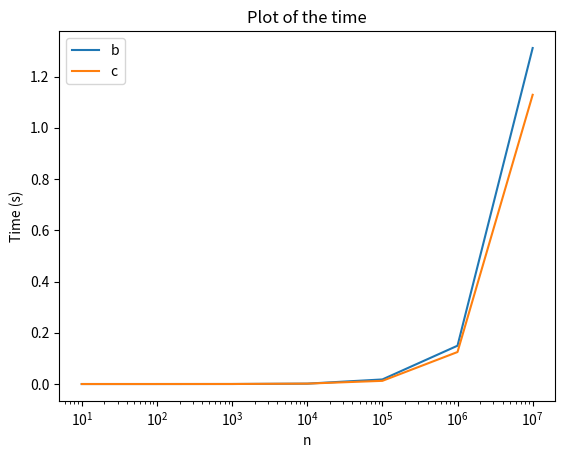

The matplotlib source for this figure:
# -*- coding: utf-8 -*-
"""
Created on Mon Sep 10 14:27:17 2018

[redacted]
"""

import seaborn
from matplotlib.pyplot import plot, show, title, xlabel, ylabel, savefig, xscale, yscale, legend

N = [10, 1e2, 1e3, 1e4, 1e5, 1e6, 1e7]
#b = [4.5039e-6, 6.6371e-6, 8.14618e-5, 0.00100219, 0.01926, 0.151202, 1.32222]
#c = [1.7383e-6, 9.9951e-6, 9.09433e-5, 0.00132338, 0.0171799, 0.148494, 1.13034]
#b = [2.12013e-6, 1.36296e-5, 0.000148096, 0.00137763, 0.019827, 0.15274, 1.32813]
#c = [1.75147e-6, 1.28264e-5, 0.000169745, 0.00110894, 0.0121225, 0.130161, 1.16427]
b = [1.44986e-6, 1.10973e-5, 9.99231e-5, 0.00144302, 0.0178639, 0.149568, 1.31139]
c = [1.12989e-6, 9.64741e-6, 0.000138801, 0.00159209, 0.0124083, 0.124903, 1.12878]
#with the average of 100 times

plot(N, b)
plot(N, c)
xlabel("n"); ylabel("Time (s)")
title("Plot of the time")
legend(["b", "c"])
xscale("log")#; yscale("log")
savefig("test_c.pdf")
show()
